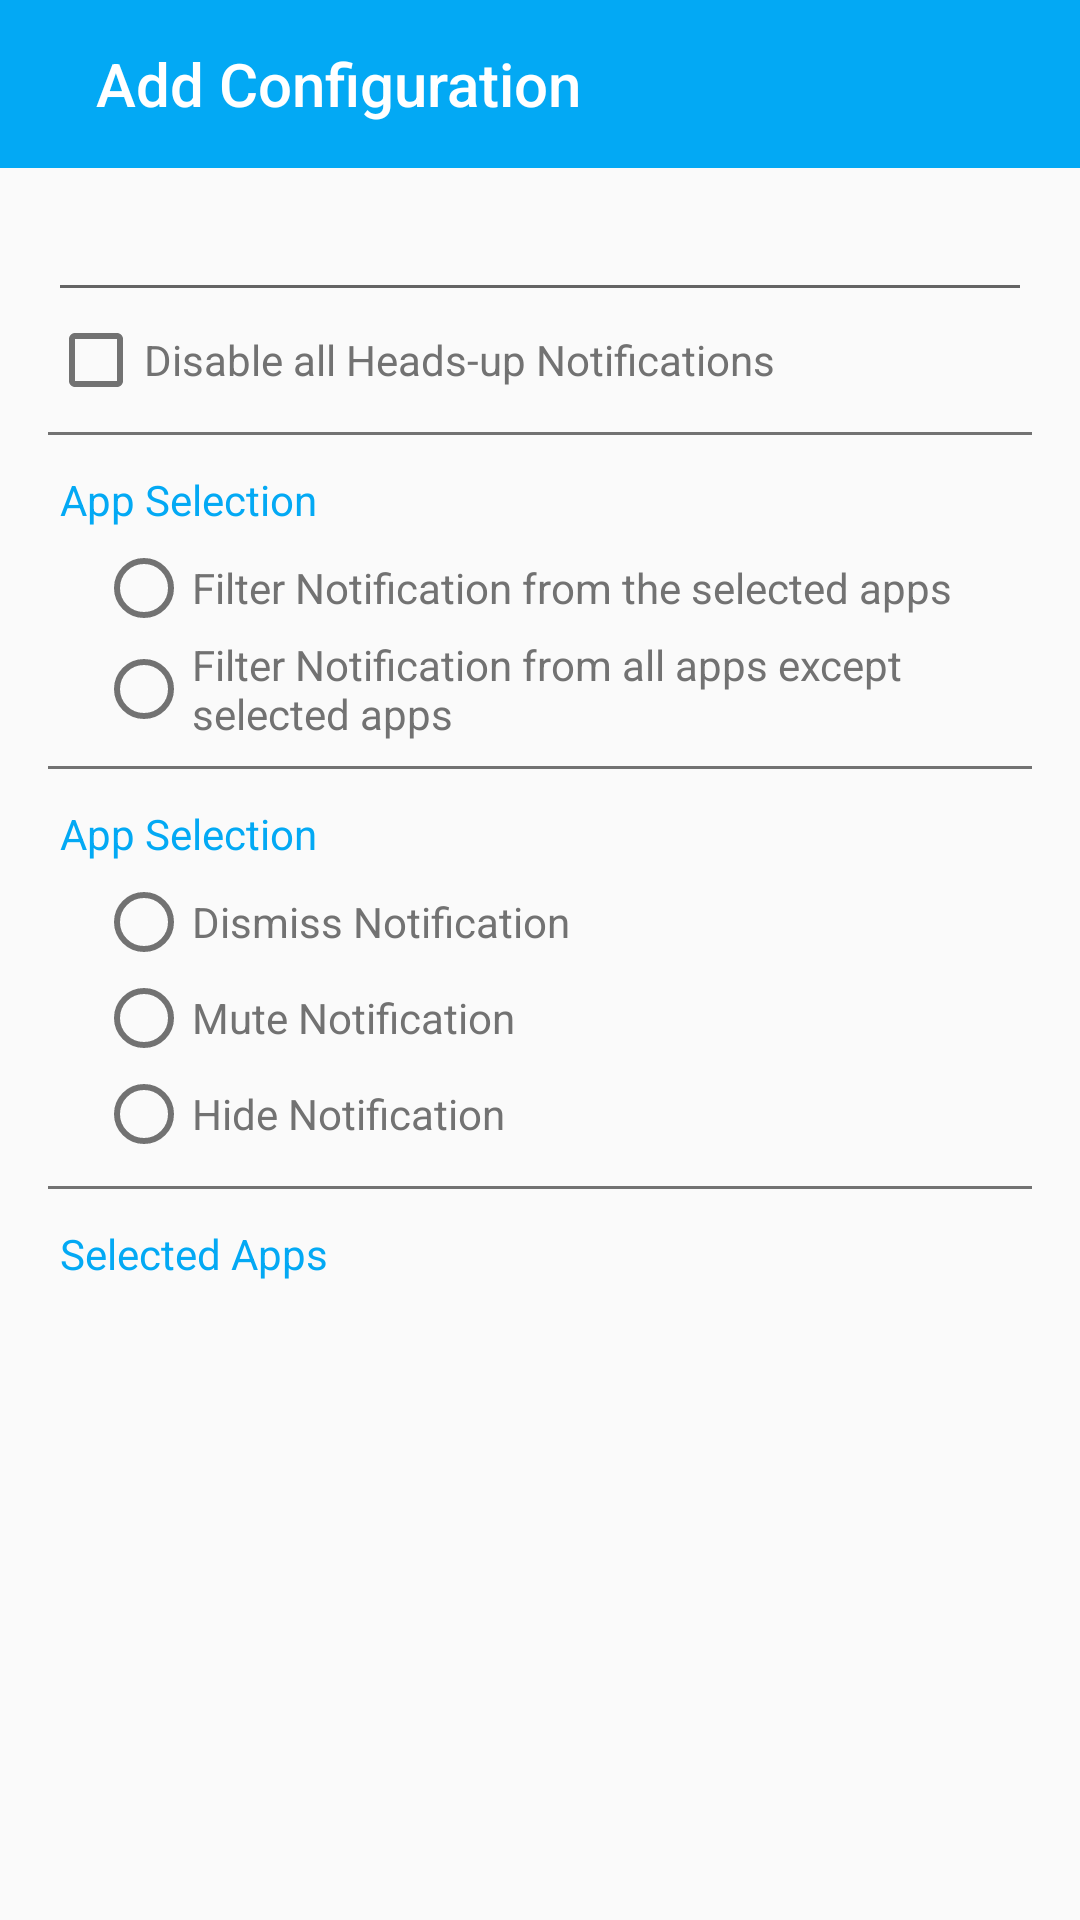

Android layout source for this screen:
<!-- AndroidManifest.xml: application theme AppTheme -->
<!-- res/layout/config_add.xml -->
<?xml version="1.0" encoding="utf-8"?>
<ScrollView
    xmlns:android="http://schemas.android.com/apk/res/android"
    xmlns:app="http://schemas.android.com/apk/res-auto"
    android:layout_width="match_parent"
    android:layout_height="match_parent"
    >
  <RelativeLayout xmlns:android="http://schemas.android.com/apk/res/android"
      android:layout_width="match_parent"
      android:layout_height="match_parent"
      >
    <include layout="@layout/config_toolbar"/>
    <LinearLayout
        android:layout_width="match_parent"
        android:layout_height="match_parent"
        android:layout_below="@id/toolbar"
        android:layout_marginLeft="@dimen/activity_default_margin_left"
        android:layout_marginRight="@dimen/activity_default_margin_right"
        android:orientation="vertical"
        >
      <EditText
          android:layout_width="match_parent"
          android:layout_height="wrap_content"
          android:minHeight="48dp"
          />
      <CheckBox
          android:layout_width="match_parent"
          android:layout_height="wrap_content"
          android:buttonTint="@color/colorTextPrimary"
          android:checked="false"
          android:text="@string/disable_all_heads_up_notifications"
          android:textColor="@color/colorTextPrimary"
          />
      <include layout="@layout/divider"/>

      <TextView
          android:layout_width="match_parent"
          android:layout_height="wrap_content"
          android:padding="4dp"
          android:text="@string/app_selection"
          android:textColor="@color/colorPrimary"
          />
      <RadioGroup
          android:layout_width="match_parent"
          android:layout_height="wrap_content"
          android:layout_marginLeft="@dimen/activity_default_margin_left"
          >
        <RadioButton
            android:layout_width="match_parent"
            android:layout_height="wrap_content"
            android:text="Filter Notification from the selected apps"
            style="@style/CheckBoxStyle"
            />
        <RadioButton
            android:layout_width="match_parent"
            android:layout_height="wrap_content"
            android:text="Filter Notification from all apps except selected apps"
            style="@style/CheckBoxStyle"
            />
      </RadioGroup>
      <include layout="@layout/divider"/>

      <TextView
          android:layout_width="match_parent"
          android:layout_height="wrap_content"
          android:padding="4dp"
          android:text="@string/app_selection"
          android:textColor="@color/colorPrimary"
          />

      <RadioGroup
          android:layout_width="match_parent"
          android:layout_height="wrap_content"
          android:layout_marginLeft="@dimen/activity_default_margin_left"
          >
        <RadioButton
            android:layout_width="match_parent"
            android:layout_height="wrap_content"
            android:text="Dismiss Notification"
            style="@style/CheckBoxStyle"
            />
        <RadioButton
            android:layout_width="match_parent"
            android:layout_height="wrap_content"
            android:text="Mute Notification"
            style="@style/CheckBoxStyle"
            />

        <RadioButton
            android:layout_width="match_parent"
            android:layout_height="wrap_content"
            android:text="Hide Notification"
            style="@style/CheckBoxStyle"
            />

      </RadioGroup>
      <include layout="@layout/divider"/>
      <RelativeLayout
          android:layout_width="match_parent"
          android:layout_height="wrap_content"
          >
        <TextView
            android:layout_width="wrap_content"
            android:layout_height="wrap_content"
            android:layout_centerInParent="true"
            android:background="@drawable/select_apps_bg"
            android:gravity="center"
            android:paddingBottom="8dp"
            android:paddingLeft="32dp"
            android:paddingRight="32dp"
            android:paddingTop="8dp"
            android:text="@string/select_apps"
            android:textColor="#ffffff"
            android:visibility="gone"
            />
        <LinearLayout
            android:layout_width="match_parent"
            android:layout_height="wrap_content"
            android:orientation="vertical"
            >
          <TextView
              android:layout_width="match_parent"
              android:layout_height="wrap_content"
              android:padding="4dp"
              android:text="@string/selected_apps"
              android:textColor="@color/colorPrimary"
              />
          <android.support.v7.widget.RecyclerView
              android:layout_width="match_parent"
              android:layout_height="wrap_content"
              ></android.support.v7.widget.RecyclerView>

        </LinearLayout>
      </RelativeLayout>
    </LinearLayout>

  </RelativeLayout>
</ScrollView>
<!-- res/layout/config_toolbar.xml (included above) -->
<?xml version="1.0" encoding="utf-8"?>
<android.support.v7.widget.Toolbar
    android:id="@id/toolbar"
    android:layout_width="match_parent"
    android:layout_height="wrap_content"
    android:background="?attr/colorPrimary"
    android:minHeight="?attr/actionBarSize"
    app:title="@string/add_config"
    app:titleTextColor="@android:color/white"
    xmlns:android="http://schemas.android.com/apk/res/android"
    xmlns:app="http://schemas.android.com/tools"
    >
  <LinearLayout
      android:layout_width="match_parent"
      android:layout_height="wrap_content"
      android:gravity="center_vertical"
      android:orientation="horizontal"
      >
    <ImageView
        android:layout_width="wrap_content"
        android:layout_height="wrap_content"
        android:src="@drawable/ic_arrow_back_white"
        />
    <TextView
        android:layout_width="wrap_content"
        android:layout_height="wrap_content"
        android:layout_marginLeft="@dimen/activity_default_margin_left"
        android:text="@string/add_config"
        android:textColor="@color/TitleColor"
        style="@style/Base.TextAppearance.Widget.AppCompat.Toolbar.Title"
        />
    <ImageView
        android:layout_gravity="right"
        android:layout_width="wrap_content"
        android:layout_height="wrap_content"
        android:src="@drawable/ic_done_white"
        />
  </LinearLayout>
</android.support.v7.widget.Toolbar>
<!-- res/layout/divider.xml (included above) -->
<?xml version="1.0" encoding="utf-8"?>
<View
    android:layout_width="match_parent"
    android:layout_height="1dp"
    android:layout_marginTop="8dp"
    android:layout_marginBottom="8dp"
    android:background="@color/colorTextPrimary"
    xmlns:android="http://schemas.android.com/apk/res/android"
    />
<!-- resources referenced by this layout -->
<resources>
  <color name="TitleColor">#FFFFFF</color>
  <color name="colorPrimary">#03A9F4</color>
  <color name="colorTextPrimary">#727272</color>
  <dimen name="activity_default_margin_left">16dp</dimen>
  <dimen name="activity_default_margin_right">16dp</dimen>
  <!-- drawable select_apps_bg (drawable) -->
  <?xml version="1.0" encoding="utf-8"?>
  <layer-list xmlns:android="http://schemas.android.com/apk/res/android">
    <item>
      <shape android:shape="rectangle">
        <solid android:color="@color/colorPrimaryDark"/>
        <corners android:radius="2dp"/>
      </shape>
    </item>
  </layer-list>
  <string name="add_config">Add Configuration</string>
  <string name="app_selection">App Selection</string>
  <string name="disable_all_heads_up_notifications">Disable all Heads-up Notifications</string>
  <string name="select_apps">Select Apps</string>
  <string name="selected_apps">Selected Apps</string>
  <style name="CheckBoxStyle">
      <item name="android:buttonTint">@color/colorTextPrimary</item>
      <item name="android:textColor">@color/colorTextPrimary</item>
    </style>
  <style name="AppTheme" parent="Theme.AppCompat.Light.NoActionBar">
      <item name="colorPrimary">@color/colorPrimary</item>
      <item name="colorPrimaryDark">@color/colorPrimaryDark</item>
      <item name="colorAccent">@color/colorAccent</item>
      <item name="android:windowBackground">@color/colorWindowBackground</item>
      <item name="android:textColorPrimary">@color/colorTextPrimary</item>
    </style>
  <color name="colorPrimaryDark">#0288D1</color>
  <color name="colorAccent">#448AFF</color>
  <color name="colorWindowBackground">#FAFAFA</color>
</resources>
